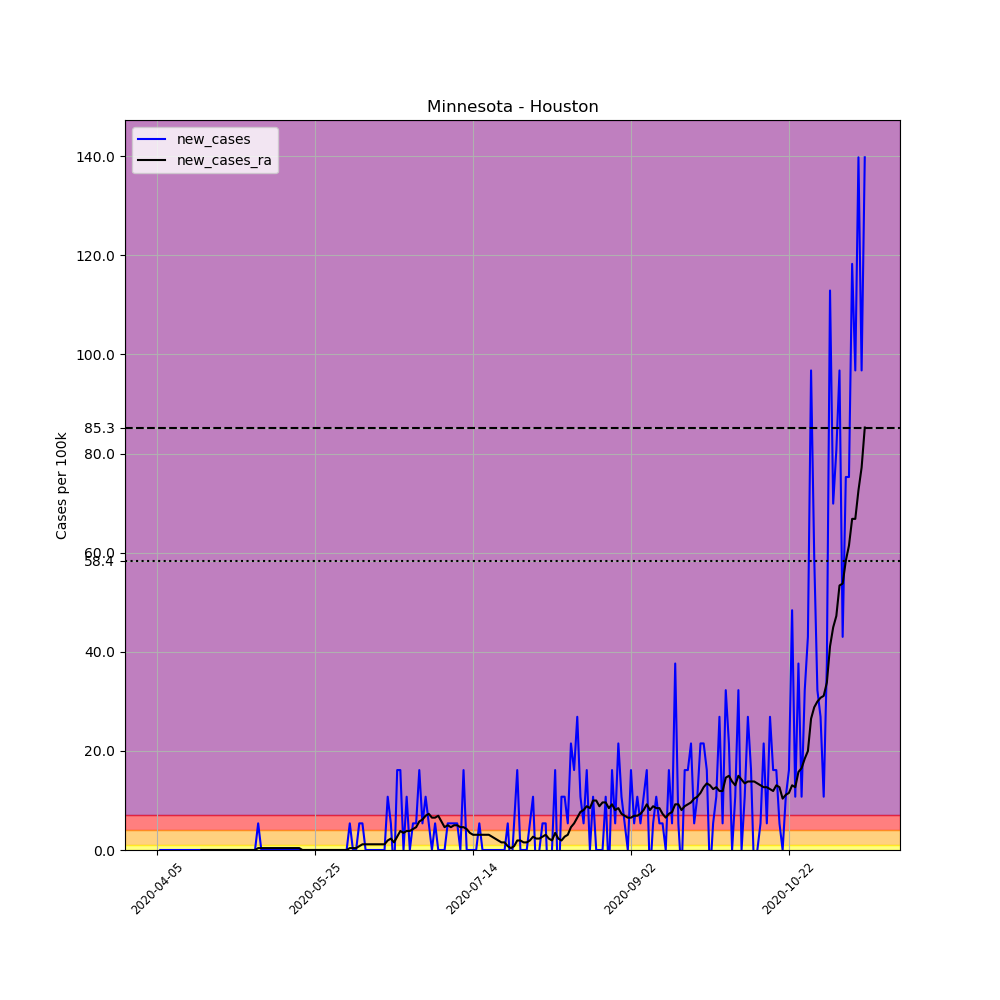

The data file committed next to this chart (first rows):
, date, county, state, fips, cases, deaths, COUNTY, STNAME, CTYNAME, POPESTIMATE2019, per_100k, new_cases, new_cases_ra
570837, 2020-04-05, Houston, Minnesota, 27055, 1, 0, 55, Minnesota, Houston, 18600, 5.376, , 
570838, 2020-04-06, Houston, Minnesota, 27055, 1, 0, 55, Minnesota, Houston, 18600, 5.376, 0.0, 
570839, 2020-04-07, Houston, Minnesota, 27055, 1, 0, 55, Minnesota, Houston, 18600, 5.376, 0.0, 
570840, 2020-04-08, Houston, Minnesota, 27055, 1, 0, 55, Minnesota, Houston, 18600, 5.376, 0.0, 
570841, 2020-04-09, Houston, Minnesota, 27055, 1, 0, 55, Minnesota, Houston, 18600, 5.376, 0.0, 
570842, 2020-04-10, Houston, Minnesota, 27055, 1, 0, 55, Minnesota, Houston, 18600, 5.376, 0.0, 
570843, 2020-04-11, Houston, Minnesota, 27055, 1, 0, 55, Minnesota, Houston, 18600, 5.376, 0.0, 
570844, 2020-04-12, Houston, Minnesota, 27055, 1, 0, 55, Minnesota, Houston, 18600, 5.376, 0.0, 
570845, 2020-04-13, Houston, Minnesota, 27055, 1, 0, 55, Minnesota, Houston, 18600, 5.376, 0.0, 
570846, 2020-04-14, Houston, Minnesota, 27055, 1, 0, 55, Minnesota, Houston, 18600, 5.376, 0.0, 
570847, 2020-04-15, Houston, Minnesota, 27055, 1, 0, 55, Minnesota, Houston, 18600, 5.376, 0.0, 
570848, 2020-04-16, Houston, Minnesota, 27055, 1, 0, 55, Minnesota, Houston, 18600, 5.376, 0.0, 
570849, 2020-04-17, Houston, Minnesota, 27055, 1, 0, 55, Minnesota, Houston, 18600, 5.376, 0.0, 
570850, 2020-04-18, Houston, Minnesota, 27055, 1, 0, 55, Minnesota, Houston, 18600, 5.376, 0.0, 
570851, 2020-04-19, Houston, Minnesota, 27055, 1, 0, 55, Minnesota, Houston, 18600, 5.376, 0.0, 0.0
570852, 2020-04-20, Houston, Minnesota, 27055, 1, 0, 55, Minnesota, Houston, 18600, 5.376, 0.0, 0.0
570853, 2020-04-21, Houston, Minnesota, 27055, 1, 0, 55, Minnesota, Houston, 18600, 5.376, 0.0, 0.0
570854, 2020-04-22, Houston, Minnesota, 27055, 1, 0, 55, Minnesota, Houston, 18600, 5.376, 0.0, 0.0
570855, 2020-04-23, Houston, Minnesota, 27055, 1, 0, 55, Minnesota, Houston, 18600, 5.376, 0.0, 0.0
570856, 2020-04-24, Houston, Minnesota, 27055, 1, 0, 55, Minnesota, Houston, 18600, 5.376, 0.0, 0.0
570857, 2020-04-25, Houston, Minnesota, 27055, 1, 0, 55, Minnesota, Houston, 18600, 5.376, 0.0, 0.0
570858, 2020-04-26, Houston, Minnesota, 27055, 1, 0, 55, Minnesota, Houston, 18600, 5.376, 0.0, 0.0
570859, 2020-04-27, Houston, Minnesota, 27055, 1, 0, 55, Minnesota, Houston, 18600, 5.376, 0.0, 0.0
570860, 2020-04-28, Houston, Minnesota, 27055, 1, 0, 55, Minnesota, Houston, 18600, 5.376, 0.0, 0.0
570861, 2020-04-29, Houston, Minnesota, 27055, 1, 0, 55, Minnesota, Houston, 18600, 5.376, 0.0, 0.0
570862, 2020-04-30, Houston, Minnesota, 27055, 1, 0, 55, Minnesota, Houston, 18600, 5.376, 0.0, 0.0
570863, 2020-05-01, Houston, Minnesota, 27055, 1, 0, 55, Minnesota, Houston, 18600, 5.376, 0.0, 0.0
570864, 2020-05-02, Houston, Minnesota, 27055, 1, 0, 55, Minnesota, Houston, 18600, 5.376, 0.0, 0.0
570865, 2020-05-03, Houston, Minnesota, 27055, 1, 0, 55, Minnesota, Houston, 18600, 5.376, 0.0, 0.0
570866, 2020-05-04, Houston, Minnesota, 27055, 1, 0, 55, Minnesota, Houston, 18600, 5.376, 0.0, 0.0
570867, 2020-05-05, Houston, Minnesota, 27055, 1, 0, 55, Minnesota, Houston, 18600, 5.376, 0.0, 0.0
570868, 2020-05-06, Houston, Minnesota, 27055, 1, 0, 55, Minnesota, Houston, 18600, 5.376, 0.0, 0.0
570869, 2020-05-07, Houston, Minnesota, 27055, 2, 0, 55, Minnesota, Houston, 18600, 10.75, 5.376, 0.384
570870, 2020-05-08, Houston, Minnesota, 27055, 2, 0, 55, Minnesota, Houston, 18600, 10.75, 0.0, 0.384
570871, 2020-05-09, Houston, Minnesota, 27055, 2, 0, 55, Minnesota, Houston, 18600, 10.75, 0.0, 0.384
570872, 2020-05-10, Houston, Minnesota, 27055, 2, 0, 55, Minnesota, Houston, 18600, 10.75, 0.0, 0.384
570873, 2020-05-11, Houston, Minnesota, 27055, 2, 0, 55, Minnesota, Houston, 18600, 10.75, 0.0, 0.384
570874, 2020-05-12, Houston, Minnesota, 27055, 2, 0, 55, Minnesota, Houston, 18600, 10.75, 0.0, 0.384
570875, 2020-05-13, Houston, Minnesota, 27055, 2, 0, 55, Minnesota, Houston, 18600, 10.75, 0.0, 0.384
570876, 2020-05-14, Houston, Minnesota, 27055, 2, 0, 55, Minnesota, Houston, 18600, 10.75, 0.0, 0.384
570877, 2020-05-15, Houston, Minnesota, 27055, 2, 0, 55, Minnesota, Houston, 18600, 10.75, 0.0, 0.384
570878, 2020-05-16, Houston, Minnesota, 27055, 2, 0, 55, Minnesota, Houston, 18600, 10.75, 0.0, 0.384
570879, 2020-05-17, Houston, Minnesota, 27055, 2, 0, 55, Minnesota, Houston, 18600, 10.75, 0.0, 0.384
570880, 2020-05-18, Houston, Minnesota, 27055, 2, 0, 55, Minnesota, Houston, 18600, 10.75, 0.0, 0.384
570881, 2020-05-19, Houston, Minnesota, 27055, 2, 0, 55, Minnesota, Houston, 18600, 10.75, 0.0, 0.384
570882, 2020-05-20, Houston, Minnesota, 27055, 2, 0, 55, Minnesota, Houston, 18600, 10.75, 0.0, 0.384
570883, 2020-05-21, Houston, Minnesota, 27055, 2, 0, 55, Minnesota, Houston, 18600, 10.75, 0.0, 0.0
570884, 2020-05-22, Houston, Minnesota, 27055, 2, 0, 55, Minnesota, Houston, 18600, 10.75, 0.0, 0.0
570885, 2020-05-23, Houston, Minnesota, 27055, 2, 0, 55, Minnesota, Houston, 18600, 10.75, 0.0, 0.0
570886, 2020-05-24, Houston, Minnesota, 27055, 2, 0, 55, Minnesota, Houston, 18600, 10.75, 0.0, 0.0
570887, 2020-05-25, Houston, Minnesota, 27055, 2, 0, 55, Minnesota, Houston, 18600, 10.75, 0.0, 0.0
570888, 2020-05-26, Houston, Minnesota, 27055, 2, 0, 55, Minnesota, Houston, 18600, 10.75, 0.0, 0.0
570889, 2020-05-27, Houston, Minnesota, 27055, 2, 0, 55, Minnesota, Houston, 18600, 10.75, 0.0, 0.0
570890, 2020-05-28, Houston, Minnesota, 27055, 2, 0, 55, Minnesota, Houston, 18600, 10.75, 0.0, 0.0
570891, 2020-05-29, Houston, Minnesota, 27055, 2, 0, 55, Minnesota, Houston, 18600, 10.75, 0.0, 0.0
570892, 2020-05-30, Houston, Minnesota, 27055, 2, 0, 55, Minnesota, Houston, 18600, 10.75, 0.0, 0.0
570893, 2020-05-31, Houston, Minnesota, 27055, 2, 0, 55, Minnesota, Houston, 18600, 10.75, 0.0, 0.0
570894, 2020-06-01, Houston, Minnesota, 27055, 2, 0, 55, Minnesota, Houston, 18600, 10.75, 0.0, 0.0
570895, 2020-06-02, Houston, Minnesota, 27055, 2, 0, 55, Minnesota, Houston, 18600, 10.75, 0.0, 0.0
570896, 2020-06-03, Houston, Minnesota, 27055, 2, 0, 55, Minnesota, Houston, 18600, 10.75, 0.0, 0.0
... 165 more rows
